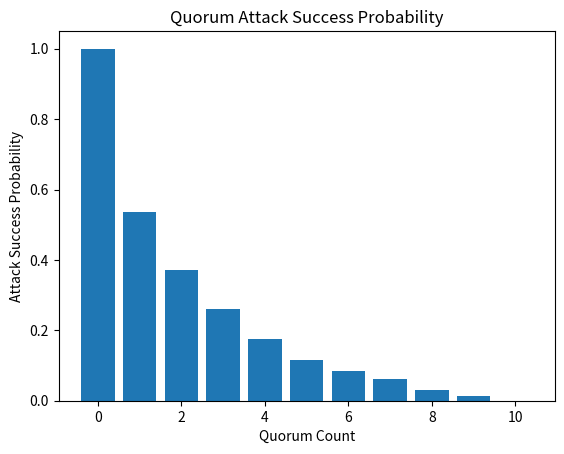

This chart was generated by the following Python code:
import random

import matplotlib.pyplot as plt
import numpy as np

def split_into_layers(validators, number_of_layers, quorum_size, quorum_count):
    """ Split the array of validators into validators per layer.
    :type validators: int[]
    :param validators: An array of all validators over all layers. 

    :type number_of_layers: int
    :param number_of_layers: The number of layers.

    :type quorum_size: int
    :param quorum_size: The size of a quorum.

    :type quorum_count: int
    :param quorum_count: The number of quorums inside the layers.

    :rtype: int[] of size quorum_size
    """
    layers = [0] * number_of_layers
    for quorum_index in random.sample(range(0, number_of_layers), quorum_count):
        layers[quorum_index] = 1

    current_index = 0
    for layer in layers:
        if layer == 0:
            yield [validators[current_index]]
            current_index += 1
        else:
            yield validators[current_index:current_index+quorum_size]
            current_index += quorum_size

def fixed_corrupted_generator(number_of_validators, iterations, number_of_corrupted=0):
    """ Produce a fixed number of corrupted nodes for n iterations.
    :type number_of_validators: int
    :param number_of_validators: Is not used.

    :type iterations: int
    :param iterations: Number of values returned.

    :type number_of_corrupted: int
    :param number_of_corrupted: Fixed number of corrupted validators. Every 
    iteration returns the same fixed number of corrupted validators.

    :rtype: int
    """
    for _ in range(iterations):
        # always return a single corrupted validator
        yield 1

def binom_corrupted_generator(number_of_validators, iterations, ratio=0.5):
    """ Produce a binomial distributed number of corrupted nodes for n iterations.
    :type number_of_validators: int
    :param number_of_validators: The number of validators over all layers. 

    :type iterations: int
    :param iterations: Number of values returned.

    :type ratio: float
    :param ratio: Defines the distribution ratio for the binomial distribution.

    :rtype: int
    """
    for number_of_corrupted in np.random.binomial(number_of_validators, ratio, iterations):
        yield number_of_corrupted

def create_random_corrupted_combination(number_of_validators, number_of_corrupted):
    """ Create a random corrupted combination.
        E.g. number_of_validators = 5, number_of_corrupted = 2
        Possible outputs are:
        [0, 1, 0, 0, 1]
        [1, 0, 0, 1, 0]
    :type number_of_validators: int
    :param number_of_validators:  The number of validators over all layers. 

    :type number_of_corrupted: int
    :param number_of_corrupted: The number of corrupted validators in the generated combination.

    :rtype: int[]
    """
    if number_of_corrupted >= number_of_validators:
        return [1] * number_of_validators

    combination = [0] * number_of_validators
    for corrupted_index in random.sample(range(number_of_validators), number_of_corrupted):
        combination[corrupted_index] = 1
    return combination

def create_random_corrupted_combinations(number_of_validators, iterations):
    """ Create corrupted combinations based on the given corrupted_generator.
        The binom_corrupted_generator(number_of_validators, iterations, ratio=0.5) can be replaced
        by fixed_corrupted_generator(number_of_validators, iterations, number_of_corrupted=0)
    :type number_of_validators: int
    :param number_of_validators:  The number of validators over all layers. 

    :type iterations: int
    :param iterations: Number of values returned.

    :rtype: int[][] multiple validator combinations
    """
    for number_of_corrupted in fixed_corrupted_generator(number_of_validators, iterations, number_of_validators//10):
        combination = create_random_corrupted_combination(number_of_validators, number_of_corrupted)
        yield combination

def threshold_range_from_to(min_threshold, max_threshold):
    """ Create a threshold range from min_threshold to max_threshold (inclusive). 
        Each threshold in the range is used for comparision.
    :type min_threshold: int
    :param min_threshold: The number of the minimal threshold (inclusive).

    :type max_threshold: int
    :param max_threshold: The number of the maximal threshold (inclusive).

    :rtype: int[]
    """
    return range(min_threshold, max_threshold + 1)

def simulate(iterations, number_of_layers, quorum_size):
    """ Executes a simulation and calculates the results.
    :type iterations: int
    :param iterations: The number of iterations.

    :type number_of_layers: int
    :param number_of_layers: The number of layers which are simulated.

    :type quorum_size_range: int[]
    :param quorum_size_range: The number of validators per layer. Therefore,
    the validators have the condition len(validators) % quorum_size == 0.

    :rtype: { 'quorum_count': [], 'attack_successful_prob': [] }
    """

    result = {
        'quorum_count': [],
        'attack_successful_prob': []
    }

    number_of_corrupted = {}

    for quorum_count in range(0, number_of_layers + 1):
        validators_count = (quorum_size*quorum_count) + (number_of_layers - quorum_count) 
        number_of_corrupted[quorum_count] = 0

        min_quorum_threshold = quorum_size // 2 + 1

        for combination in create_random_corrupted_combinations(validators_count, iterations):
            for quorum in split_into_layers(combination, number_of_layers, quorum_size, quorum_count):

                current_threshold = sum(quorum)

                # Is no quorum
                if len(quorum) == 1:
                    # Is corrupted
                    if current_threshold == 1:
                        number_of_corrupted[quorum_count] =  number_of_corrupted[quorum_count] + 1
                        break

                # Is quorum
                else:
                    # Is corrupted
                    if current_threshold >= min_quorum_threshold:
                        number_of_corrupted[quorum_count] =  number_of_corrupted[quorum_count] + 1
                        break

    """
    Iterate all different quorum counts.
    """
    for quorum_count in range(0, number_of_layers + 1):
        successful_corrupted = number_of_corrupted[quorum_count]
        attack_successful_prob = successful_corrupted / iterations
        print("Quorum Count: " + str(quorum_count))
        print("( Successful Corrupted Count: " + str(successful_corrupted) + " )")
        print("( Quorum Count: " + str(quorum_count) + ", Attack Success Probability: " + str(attack_successful_prob) + " )")
        print("-"*50)

        result['quorum_count'].append(quorum_count)
        result['attack_successful_prob'].append(attack_successful_prob)

    return result

# CALL THE SIMULATION
iterations = 1000
quorum_size = 7
number_of_layers = 10
result = simulate(iterations, number_of_layers, quorum_size)
print(result)

quorum_count = result['quorum_count']
attack_successful_prob = result['attack_successful_prob']

plt.xlabel('Quorum Count')
plt.ylabel('Attack Success Probability')
plt.title('Quorum Attack Success Probability')
plt.bar(quorum_count, attack_successful_prob)
plt.show()
